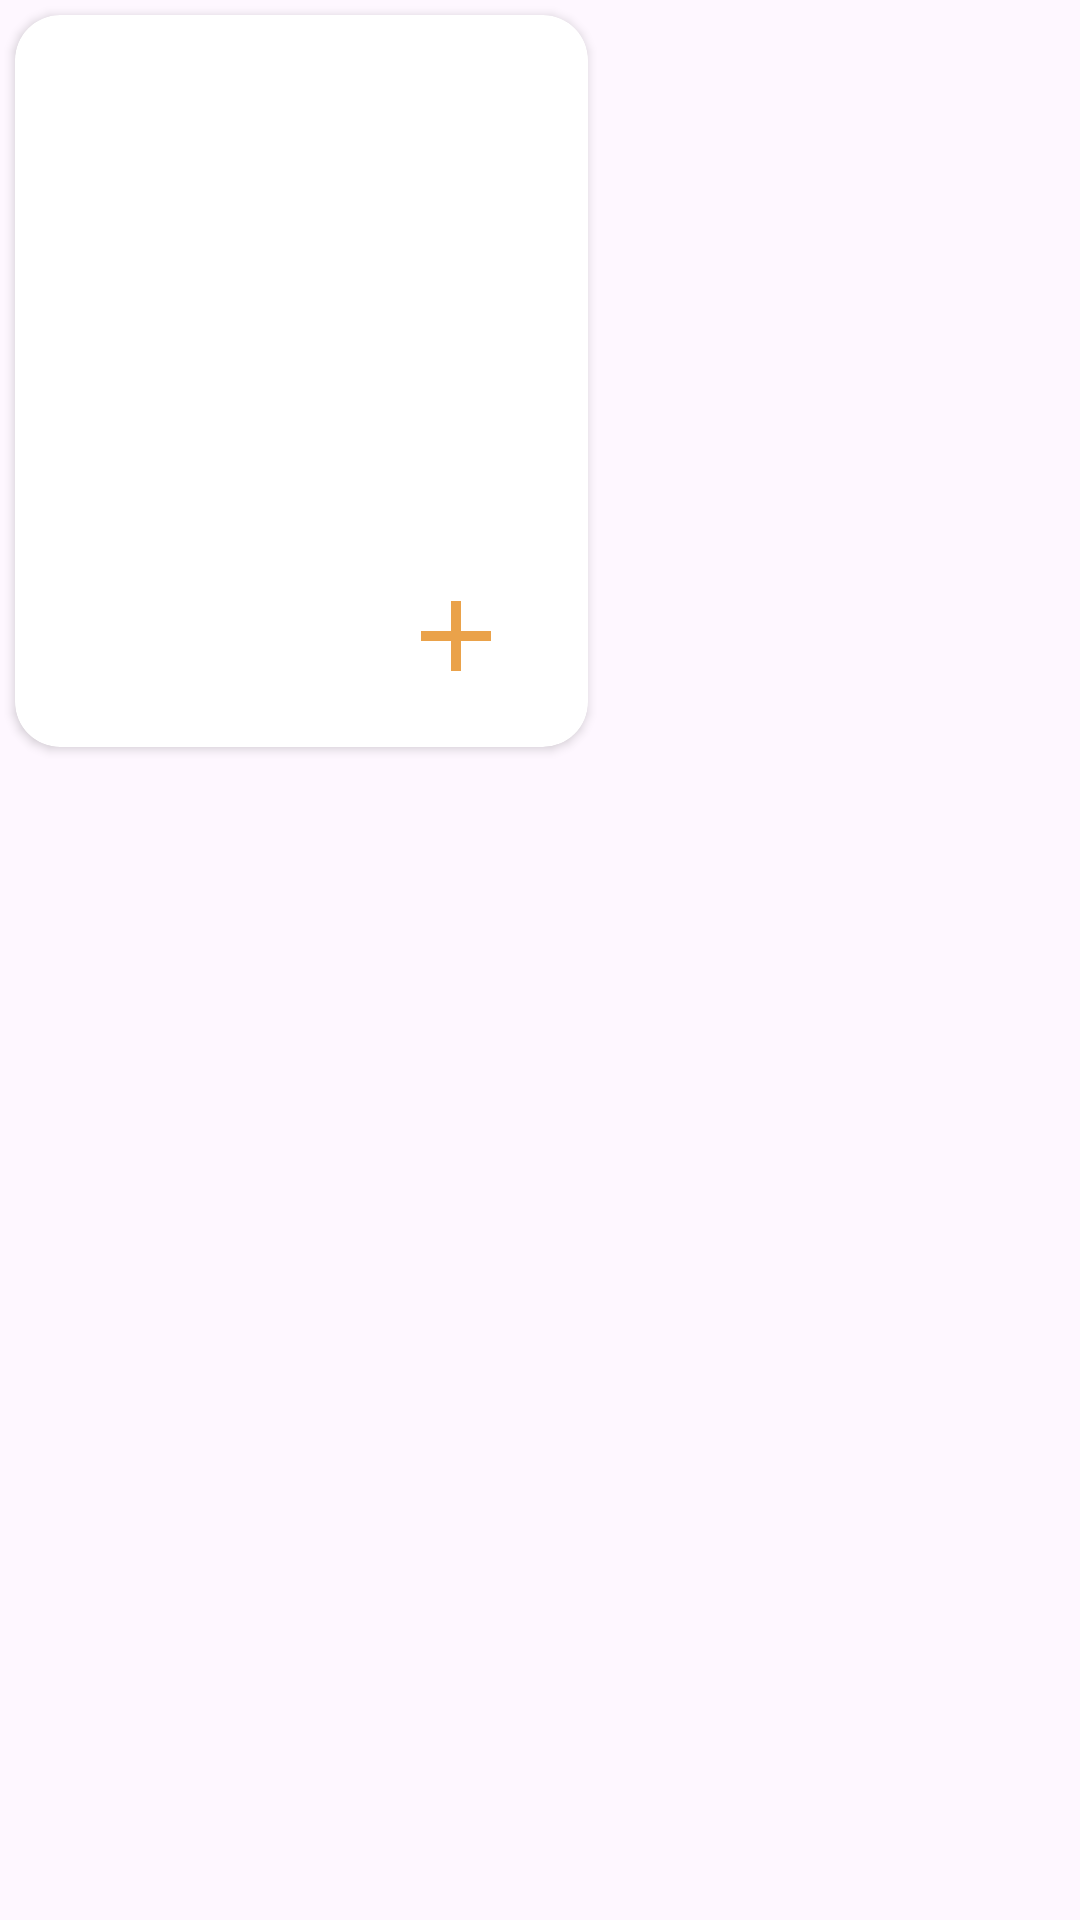

Write the Android layout XML for this screen, with the resource values it uses.
<!-- AndroidManifest.xml: application theme Theme.Foodify -->
<!-- res/layout/card_item_design.xml -->
<?xml version="1.0" encoding="utf-8"?>
<layout xmlns:android="http://schemas.android.com/apk/res/android"
    xmlns:app="http://schemas.android.com/apk/res-auto"
    xmlns:tools="http://schemas.android.com/tools">

    <data>
        <variable
            name="itemEntityDataBindingVariable"
            type="com.foodify.data.entity.Item" />
    </data>

    <LinearLayout
        android:layout_width="wrap_content"
        android:layout_height="wrap_content"
        android:orientation="vertical">

        <androidx.cardview.widget.CardView
            android:id="@+id/cardViewLeaf"
            android:layout_width="wrap_content"
            android:layout_height="wrap_content"
            android:layout_margin="5dp"
            android:layout_marginLeft="10dp"
            android:layout_marginTop="5dp"
            android:layout_marginBottom="5dp"
            app:cardCornerRadius="15dp">

            <androidx.constraintlayout.widget.ConstraintLayout
                android:layout_width="wrap_content"
                android:layout_height="wrap_content">

                <ImageView
                    android:id="@+id/imageViewItemPicture"
                    android:layout_width="143dp"
                    android:layout_height="146dp"
                    android:layout_marginStart="24dp"
                    android:layout_marginTop="24dp"
                    android:layout_marginEnd="24dp"
                    app:layout_constraintEnd_toEndOf="parent"
                    app:layout_constraintStart_toStartOf="parent"
                    app:layout_constraintTop_toTopOf="parent"
                    tools:srcCompat="@tools:sample/avatars" />

                <TextView
                    android:id="@+id/textViewCartItemName"
                    android:layout_width="wrap_content"
                    android:layout_height="wrap_content"
                    android:layout_marginTop="12dp"
                    android:text="@{itemEntityDataBindingVariable.itemName}"
                    app:layout_constraintStart_toStartOf="@+id/imageViewItemPicture"
                    app:layout_constraintTop_toBottomOf="@+id/imageViewItemPicture" />

                <TextView
                    android:id="@+id/textViewCartItemPrice"
                    android:layout_width="wrap_content"
                    android:layout_height="wrap_content"
                    android:layout_marginTop="12dp"
                    android:layout_marginBottom="12dp"
                    android:text="@{itemEntityDataBindingVariable.itemPrice}"
                    app:layout_constraintBottom_toBottomOf="parent"
                    app:layout_constraintStart_toStartOf="@+id/imageViewItemPicture"
                    app:layout_constraintTop_toBottomOf="@+id/textViewCartItemName" />

                <ImageView
                    android:id="@+id/imageViewItemDetailsTransfer"
                    android:layout_width="40dp"
                    android:layout_height="40dp"
                    app:layout_constraintBottom_toBottomOf="@+id/textViewCartItemPrice"
                    app:layout_constraintEnd_toEndOf="@+id/imageViewItemPicture"
                    app:layout_constraintTop_toTopOf="@+id/textViewCartItemName"
                    app:srcCompat="@drawable/orange_add_button_vector" />

            </androidx.constraintlayout.widget.ConstraintLayout>
        </androidx.cardview.widget.CardView>
    </LinearLayout>
</layout>
<!-- resources referenced by this layout -->
<resources>
  <!-- drawable orange_add_button_vector (drawable) -->
  <vector android:height="24dp" android:tint="#EAA24A"
      android:viewportHeight="24" android:viewportWidth="24"
      android:width="24dp" xmlns:android="http://schemas.android.com/apk/res/android">
      <path android:fillColor="@android:color/white" android:pathData="M19,13h-6v6h-2v-6H5v-2h6V5h2v6h6v2z"/>
  </vector>
  <style name="Theme.Foodify" parent="Base.Theme.Foodify">
          <item name="colorPrimaryDark">@color/toolbarThemeColorDark</item>
          <item name="colorAccent">@color/appThemeColorDark</item>
          <item name="colorOnPrimary">@color/white</item>
          <item name="android:statusBarColor">@color/toolbarThemeColorDark</item>
      </style>
  <style name="Base.Theme.Foodify" parent="Theme.Material3.DayNight.NoActionBar">
          
          
      </style>
  <color name="toolbarThemeColorDark">#034B88</color>
  <color name="appThemeColorDark">#1177CF</color>
  <color name="white">#FFFFFFFF</color>
</resources>
